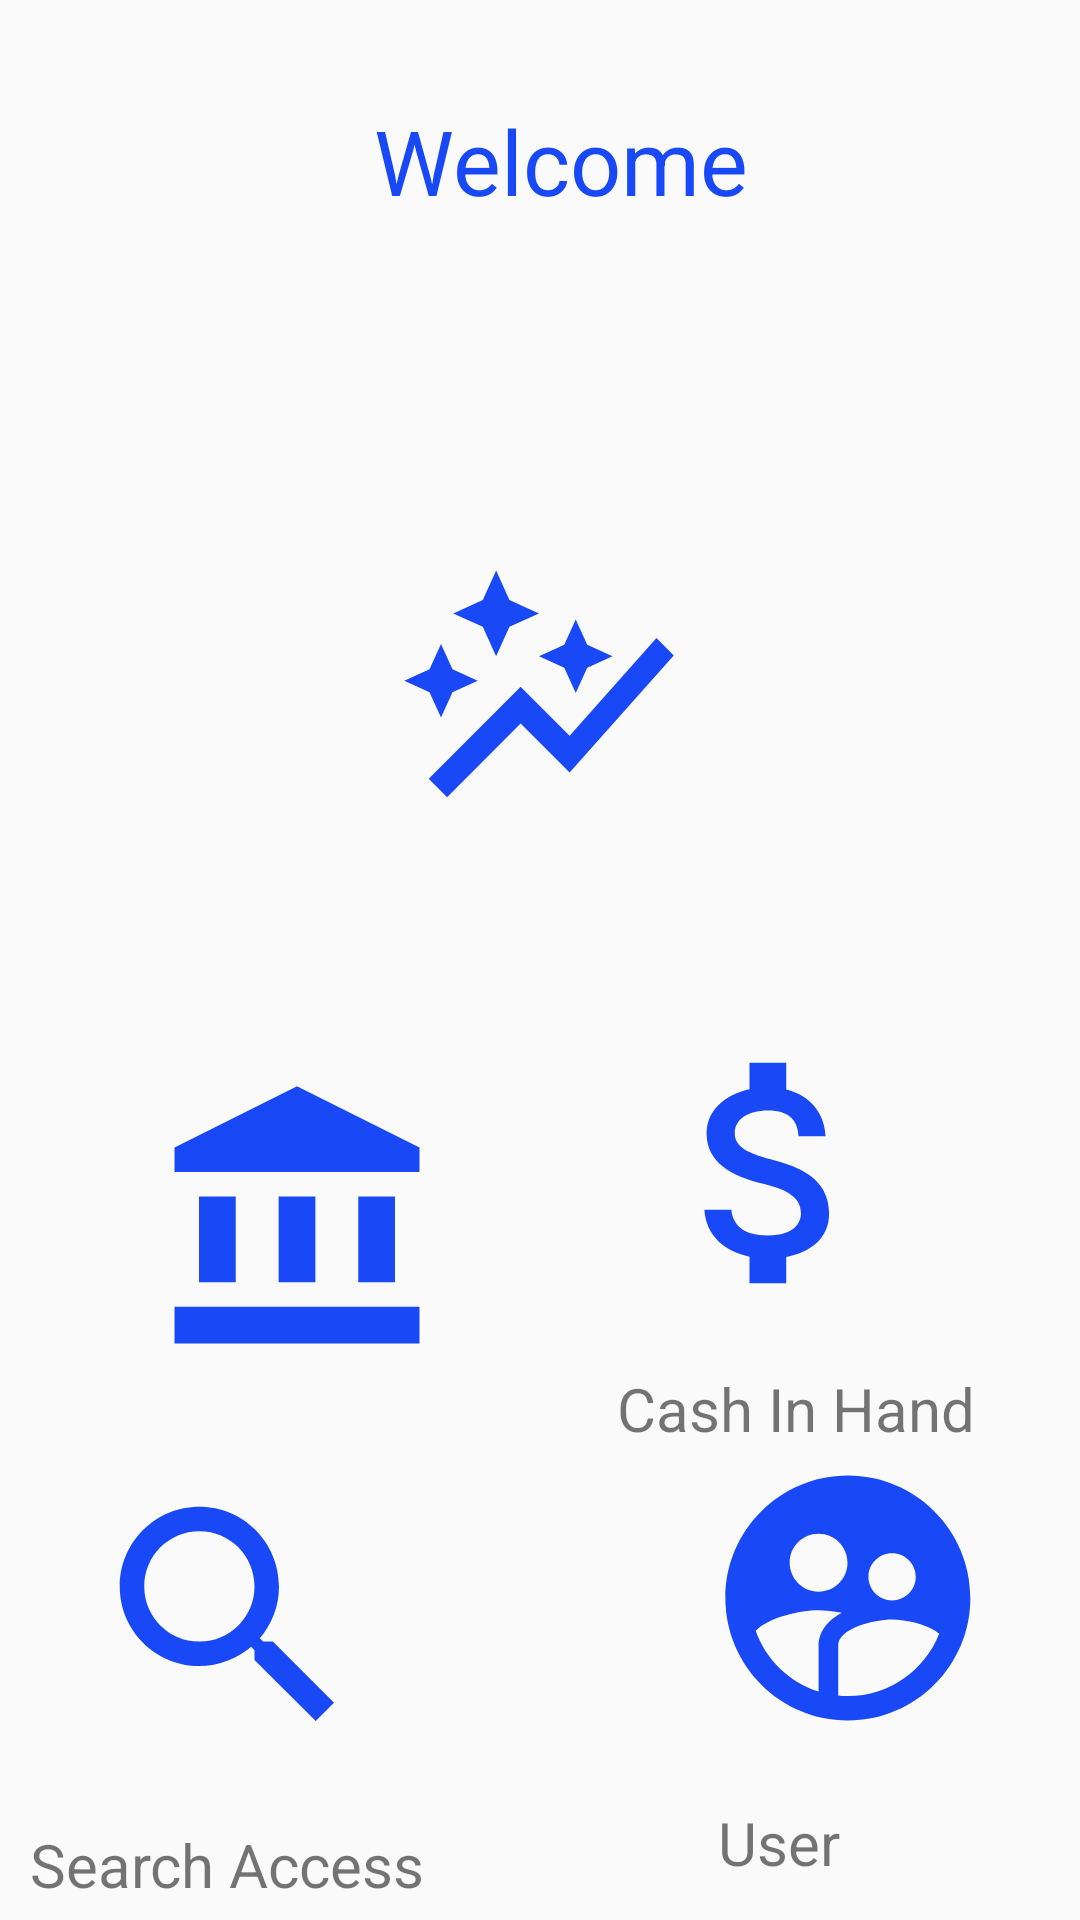

Write the Android layout XML for this screen, with the resource values it uses.
<!-- AndroidManifest.xml: application theme Theme.MADProject -->
<!-- res/layout/activity_main_home_page.xml -->
<?xml version="1.0" encoding="utf-8"?>
<androidx.constraintlayout.widget.ConstraintLayout xmlns:android="http://schemas.android.com/apk/res/android"
    xmlns:app="http://schemas.android.com/apk/res-auto"
    xmlns:tools="http://schemas.android.com/tools"
    android:layout_width="match_parent"
    android:layout_height="match_parent"
    tools:context=".MainHomePage">

    <ImageView
        android:id="@+id/imageView6"
        android:layout_width="134dp"
        android:layout_height="98dp"
        android:layout_marginStart="36dp"
        android:layout_marginTop="30dp"
        android:layout_marginEnd="54dp"
        android:layout_marginBottom="9dp"
        android:onClick="redirectUser"
        app:layout_constraintBottom_toTopOf="@+id/textView6"
        app:layout_constraintEnd_toEndOf="parent"
        app:layout_constraintStart_toEndOf="@+id/imageView7"
        app:layout_constraintTop_toBottomOf="@+id/textView10"
        app:srcCompat="@drawable/usermenu" />

    <ImageView
        android:id="@+id/imageView8"
        android:layout_width="134dp"
        android:layout_height="98dp"
        android:layout_marginStart="74dp"
        android:layout_marginTop="78dp"
        android:layout_marginEnd="35dp"
        android:layout_marginBottom="16dp"
        android:onClick="cashpage"
        app:layout_constraintBottom_toTopOf="@+id/textView10"
        app:layout_constraintEnd_toEndOf="parent"
        app:layout_constraintHorizontal_bias="1.0"
        app:layout_constraintStart_toEndOf="@+id/mainBank"
        app:layout_constraintTop_toBottomOf="@+id/imageView10"
        app:srcCompat="@drawable/cash" />

    <ImageView
        android:id="@+id/mainBank"
        android:layout_width="134dp"
        android:layout_height="98dp"
        android:layout_marginStart="32dp"
        android:layout_marginTop="297dp"
        android:layout_marginBottom="16dp"
        android:onClick="bankPage"
        app:layout_constraintBottom_toTopOf="@+id/textView9"
        app:layout_constraintStart_toStartOf="parent"
        app:layout_constraintTop_toBottomOf="@+id/textView17"
        app:srcCompat="@drawable/bank" />

    <ImageView
        android:id="@+id/imageView10"
        android:layout_width="134dp"
        android:layout_height="98dp"
        android:layout_marginStart="138dp"
        android:layout_marginTop="121dp"
        android:layout_marginEnd="139dp"
        android:layout_marginBottom="16dp"
        android:onClick="investmentpage"
        app:layout_constraintBottom_toTopOf="@+id/textView16"
        app:layout_constraintEnd_toEndOf="parent"
        app:layout_constraintStart_toStartOf="parent"
        app:layout_constraintTop_toBottomOf="@+id/textView17"
        app:srcCompat="@drawable/graph" />

    <ImageView
        android:id="@+id/imageView7"
        android:layout_width="134dp"
        android:layout_height="98dp"
        android:layout_marginStart="53dp"
        android:layout_marginTop="27dp"
        android:layout_marginEnd="36dp"
        android:layout_marginBottom="10dp"
        android:onClick="redirectSearch"
        app:layout_constraintBottom_toTopOf="@+id/textView4"
        app:layout_constraintEnd_toStartOf="@+id/imageView6"
        app:layout_constraintStart_toStartOf="parent"
        app:layout_constraintTop_toBottomOf="@+id/textView9"
        app:srcCompat="@drawable/searchacc" />

    <TextView
        android:id="@+id/textView4"
        android:layout_width="wrap_content"
        android:layout_height="wrap_content"
        android:layout_marginStart="37dp"
        android:layout_marginTop="10dp"
        android:layout_marginEnd="125dp"
        android:layout_marginBottom="41dp"
        android:text="Search Access"
        android:textSize="20sp"
        app:layout_constraintBottom_toBottomOf="parent"
        app:layout_constraintEnd_toStartOf="@+id/textView6"
        app:layout_constraintStart_toStartOf="parent"
        app:layout_constraintTop_toBottomOf="@+id/imageView7"
        app:layout_constraintVertical_bias="0.0" />

    <TextView
        android:id="@+id/textView6"
        android:layout_width="wrap_content"
        android:layout_height="wrap_content"
        android:layout_marginTop="10dp"
        android:layout_marginEnd="80dp"
        android:layout_marginBottom="42dp"
        android:text="User"
        android:textSize="20sp"
        app:layout_constraintBottom_toBottomOf="parent"
        app:layout_constraintEnd_toEndOf="parent"
        app:layout_constraintTop_toBottomOf="@+id/imageView6"
        app:layout_constraintVertical_bias="1.0" />

    <TextView
        android:id="@+id/textView9"
        android:layout_width="wrap_content"
        android:layout_height="wrap_content"
        android:layout_marginStart="85dp"
        android:layout_marginTop="16dp"
        android:layout_marginEnd="127dp"
        android:text="Bank"
        android:textSize="20sp"
        app:layout_constraintEnd_toStartOf="@+id/textView10"
        app:layout_constraintHorizontal_bias="0.0"
        app:layout_constraintStart_toStartOf="parent"
        app:layout_constraintTop_toBottomOf="@+id/mainBank" />

    <TextView
        android:id="@+id/textView10"
        android:layout_width="wrap_content"
        android:layout_height="wrap_content"
        android:layout_marginTop="16dp"
        android:layout_marginEnd="35dp"
        android:text="Cash In Hand"
        android:textSize="20sp"
        app:layout_constraintEnd_toEndOf="parent"
        app:layout_constraintTop_toBottomOf="@+id/imageView8" />

    <TextView
        android:id="@+id/textView16"
        android:layout_width="wrap_content"
        android:layout_height="wrap_content"
        android:layout_marginStart="181dp"
        android:layout_marginTop="16dp"
        android:layout_marginEnd="180dp"
        android:text="Stock"
        android:textSize="20sp"
        app:layout_constraintEnd_toEndOf="parent"
        app:layout_constraintStart_toStartOf="parent"
        app:layout_constraintTop_toBottomOf="@+id/imageView10" />

    <TextView
        android:id="@+id/textView17"
        android:layout_width="148dp"
        android:layout_height="47dp"
        android:layout_marginStart="138dp"
        android:layout_marginTop="30dp"
        android:layout_marginEnd="125dp"
        android:gravity="center"
        android:text="Welcome"
        android:textColor="@color/blue"
        android:textSize="30sp"
        app:layout_constraintEnd_toEndOf="parent"
        app:layout_constraintStart_toStartOf="parent"
        app:layout_constraintTop_toTopOf="parent" />
</androidx.constraintlayout.widget.ConstraintLayout>
<!-- resources referenced by this layout -->
<resources>
  <color name="blue">#1949F6</color>
  <!-- drawable bank (drawable) -->
  <vector android:height="24dp" android:tint="#1949F6"
      android:viewportHeight="24" android:viewportWidth="24"
      android:width="24dp" xmlns:android="http://schemas.android.com/apk/res/android">
      <path android:fillColor="@android:color/white" android:pathData="M4,10h3v7h-3z"/>
      <path android:fillColor="@android:color/white" android:pathData="M10.5,10h3v7h-3z"/>
      <path android:fillColor="@android:color/white" android:pathData="M2,19h20v3h-20z"/>
      <path android:fillColor="@android:color/white" android:pathData="M17,10h3v7h-3z"/>
      <path android:fillColor="@android:color/white" android:pathData="M12,1l-10,5l0,2l20,0l0,-2z"/>
  </vector>
  <!-- drawable cash (drawable) -->
  <vector android:height="24dp" android:tint="#1949F6"
      android:viewportHeight="24" android:viewportWidth="24"
      android:width="24dp" xmlns:android="http://schemas.android.com/apk/res/android">
      <path android:fillColor="@android:color/white" android:pathData="M11.8,10.9c-2.27,-0.59 -3,-1.2 -3,-2.15 0,-1.09 1.01,-1.85 2.7,-1.85 1.78,0 2.44,0.85 2.5,2.1h2.21c-0.07,-1.72 -1.12,-3.3 -3.21,-3.81V3h-3v2.16c-1.94,0.42 -3.5,1.68 -3.5,3.61 0,2.31 1.91,3.46 4.7,4.13 2.5,0.6 3,1.48 3,2.41 0,0.69 -0.49,1.79 -2.7,1.79 -2.06,0 -2.87,-0.92 -2.98,-2.1h-2.2c0.12,2.19 1.76,3.42 3.68,3.83V21h3v-2.15c1.95,-0.37 3.5,-1.5 3.5,-3.55 0,-2.84 -2.43,-3.81 -4.7,-4.4z"/>
  </vector>
  <!-- drawable graph (drawable) -->
  <vector android:height="24dp" android:tint="#1949F6"
      android:viewportHeight="24" android:viewportWidth="24"
      android:width="24dp" xmlns:android="http://schemas.android.com/apk/res/android">
      <path android:fillColor="@android:color/white" android:pathData="M14.06,9.94L12,9l2.06,-0.94L15,6l0.94,2.06L18,9l-2.06,0.94L15,12L14.06,9.94zM4,14l0.94,-2.06L7,11l-2.06,-0.94L4,8l-0.94,2.06L1,11l2.06,0.94L4,14zM8.5,9l1.09,-2.41L12,5.5L9.59,4.41L8.5,2L7.41,4.41L5,5.5l2.41,1.09L8.5,9zM4.5,20.5l6,-6.01l4,4L23,8.93l-1.41,-1.41l-7.09,7.97l-4,-4L3,19L4.5,20.5z"/>
  </vector>
  <!-- drawable searchacc (drawable) -->
  <vector android:height="24dp" android:tint="#1949F6"
      android:viewportHeight="24" android:viewportWidth="24"
      android:width="24dp" xmlns:android="http://schemas.android.com/apk/res/android">
      <path android:fillColor="@android:color/white" android:pathData="M15.5,14h-0.79l-0.28,-0.27C15.41,12.59 16,11.11 16,9.5 16,5.91 13.09,3 9.5,3S3,5.91 3,9.5 5.91,16 9.5,16c1.61,0 3.09,-0.59 4.23,-1.57l0.27,0.28v0.79l5,4.99L20.49,19l-4.99,-5zM9.5,14C7.01,14 5,11.99 5,9.5S7.01,5 9.5,5 14,7.01 14,9.5 11.99,14 9.5,14z"/>
  </vector>
  <style name="Theme.MADProject" parent="Theme.Design.Light.NoActionBar">
          
          <item name="colorPrimary">@color/purple_500</item>
          <item name="colorPrimaryVariant">@color/purple_700</item>
          <item name="colorOnPrimary">@color/white</item>
          
          <item name="colorSecondary">@color/teal_200</item>
          <item name="colorSecondaryVariant">@color/teal_700</item>
          <item name="colorOnSecondary">@color/black</item>
          
          <item name="android:statusBarColor">?attr/colorPrimaryVariant</item>
          
      </style>
  <color name="purple_500">#FF6200EE</color>
  <color name="purple_700">#FF3700B3</color>
  <color name="white">#FFFFFFFF</color>
  <color name="teal_200">#FF03DAC5</color>
  <color name="teal_700">#FF018786</color>
  <color name="black">#FF000000</color>
</resources>
